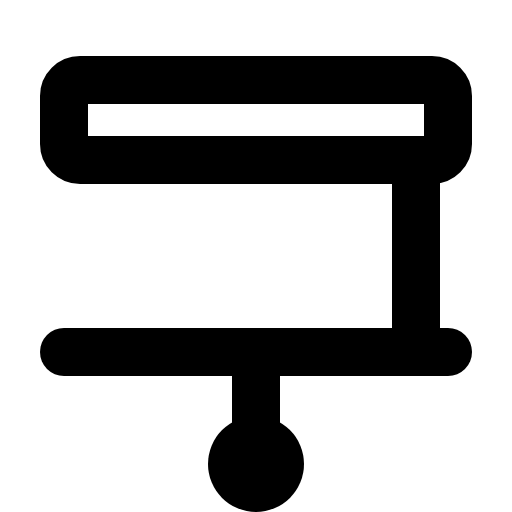
t = 0.00 s
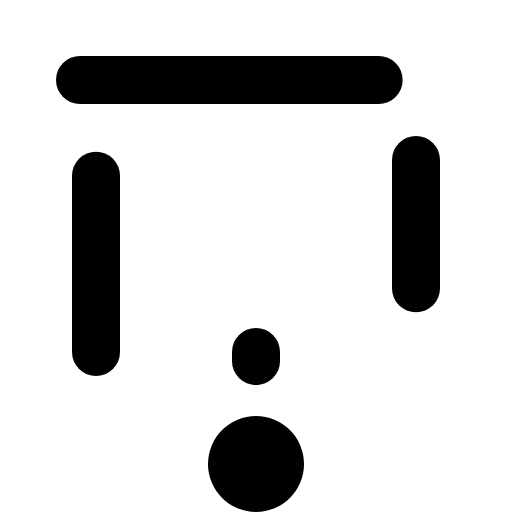
t = 1.20 s
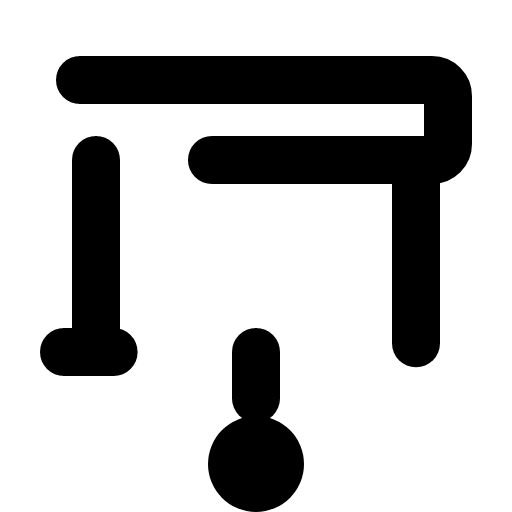
t = 1.58 s
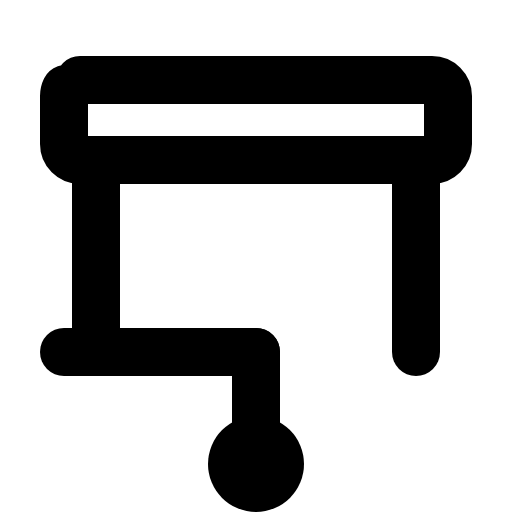
t = 1.95 s
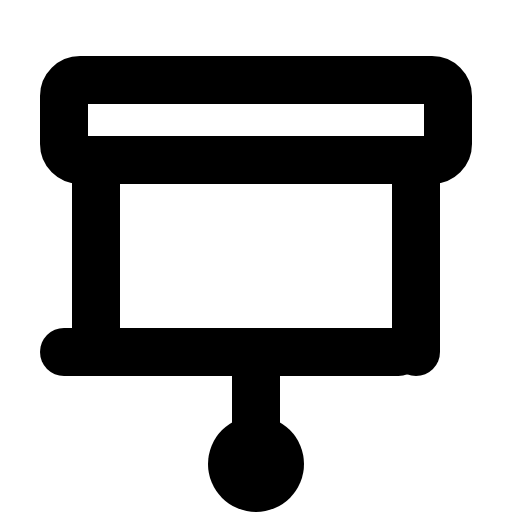
t = 2.33 s
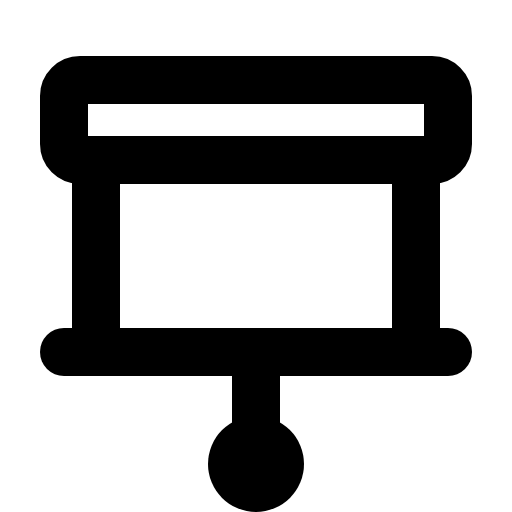
t = 2.70 s

The animated SVG that drew these frames (rendered in a browser with its animation timeline set to each time). Animation: 1 CSS @keyframes rule; one cycle of 2.70 s.

<svg xmlns="http://www.w3.org/2000/svg" viewBox="0 0 256 256">
  <style>
    .draw-line {
      stroke-dasharray: 1;
      stroke-dashoffset: 0;
    }
    svg:hover .draw-line {
      animation: phosphor-draw-in 1.5s ease-in-out forwards;
    }
    @keyframes phosphor-draw-in {
      from { stroke-dashoffset: 1; }
      to { stroke-dashoffset: 0; }
    }
  </style><rect width="256" height="256" fill="none"/><line x1="48" y1="176" x2="48" y2="80" fill="none" stroke="currentColor" stroke-linecap="round" stroke-linejoin="round" stroke-width="24" class="draw-line" pathLength="1" style="animation-delay: 0s"/><line x1="208" y1="80" x2="208" y2="176" fill="none" stroke="currentColor" stroke-linecap="round" stroke-linejoin="round" stroke-width="24" class="draw-line" pathLength="1" style="animation-delay: 0.3s"/><rect x="32" y="40" width="192" height="40" rx="8" fill="none" stroke="currentColor" stroke-linecap="round" stroke-linejoin="round" stroke-width="24" class="draw-line" pathLength="1" style="animation-delay: 0.6s"/><line x1="128" y1="176" x2="128" y2="232" fill="none" stroke="currentColor" stroke-linecap="round" stroke-linejoin="round" stroke-width="24" class="draw-line" pathLength="1" style="animation-delay: 0.9s"/><circle cx="128" cy="232" r="24"/><line x1="32" y1="176" x2="224" y2="176" fill="none" stroke="currentColor" stroke-linecap="round" stroke-linejoin="round" stroke-width="24" class="draw-line" pathLength="1" style="animation-delay: 1.2s"/></svg>
